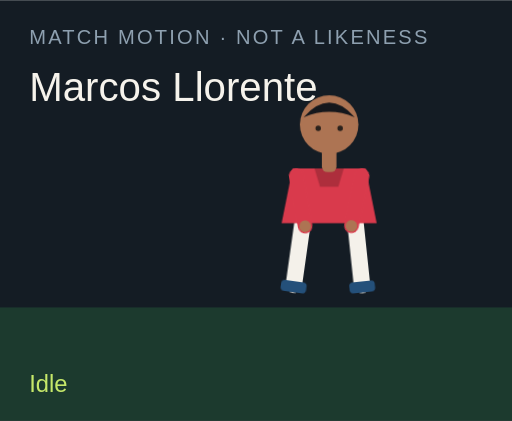
t = 0.00 s
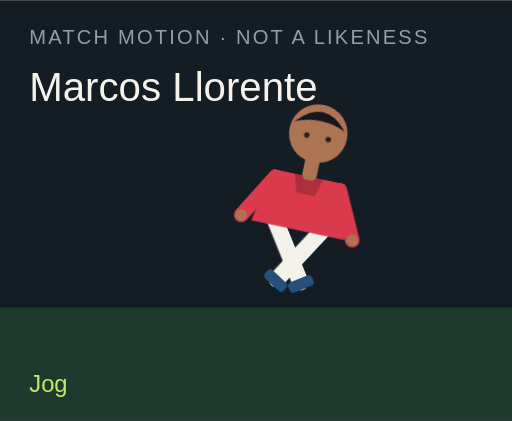
t = 1.50 s
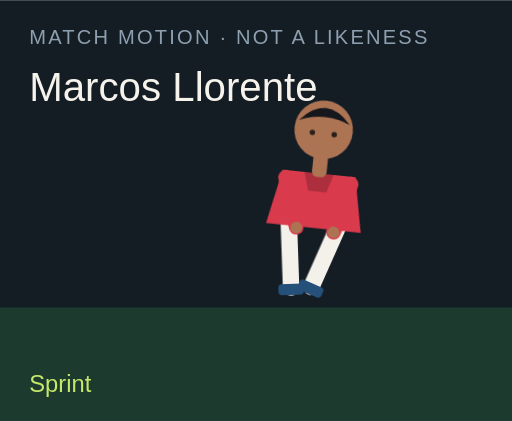
t = 3.00 s
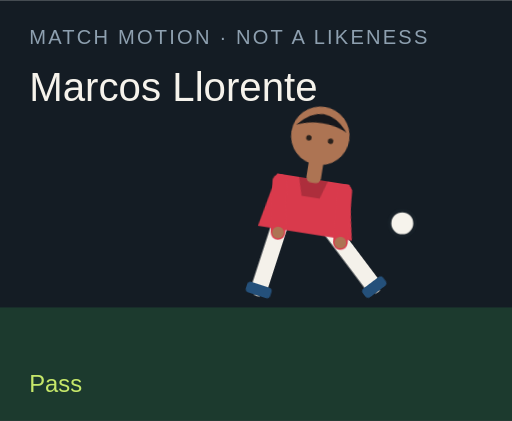
t = 4.50 s
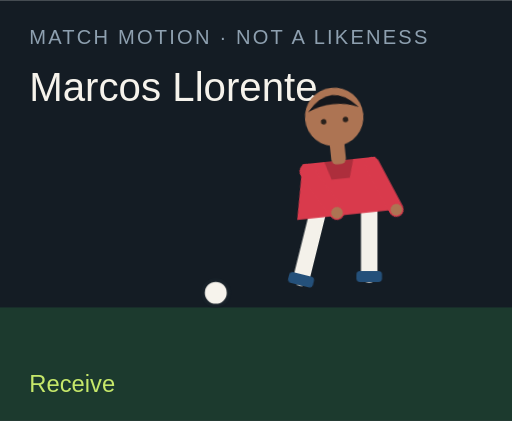
t = 6.00 s
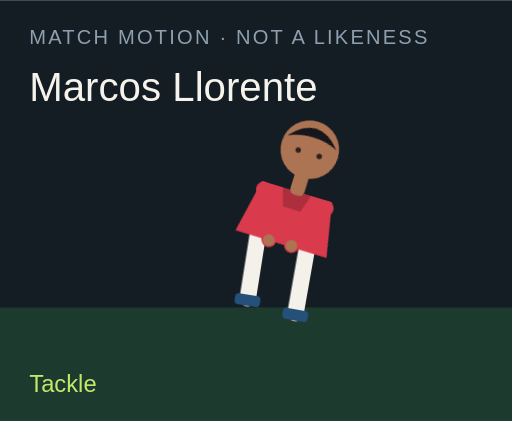
t = 7.50 s

The animated SVG that drew these frames (rendered in a browser with its animation timeline set to each time). Animation: 18 CSS @keyframes rules; one cycle of 9.00 s, repeats indefinitely.

<?xml version="1.0" encoding="UTF-8"?>
<svg xmlns="http://www.w3.org/2000/svg" viewBox="0 0 280 230" role="img">
  <style>@media (prefers-reduced-motion: reduce){animate,animateTransform{display:none}}</style>
  <rect width="280" height="230" fill="#141c24"/>
  <rect y="168" width="280" height="62" fill="#1c3a2e"/>
  <text x="16" y="24" fill="#8ea0b0" font-family="Arial,sans-serif" font-size="11" letter-spacing="1.2">MATCH MOTION · NOT A LIKENESS</text>
  <text x="16" y="55" fill="#f6f3ec" font-family="Impact,sans-serif" font-size="22">Marcos Llorente</text>
  <circle r="7" fill="#f6f3ec" stroke="#172028" stroke-width="2" id="motion-46036" cx="150" cy="160" opacity="0">
    
    
    
  </circle>
  <g transform="translate(132 40)">
    <g id="motion-46058" transform="rotate(0 48 90)">
      
      <g id="motion-46060" transform="translate(0 0)">
        
        <g transform="translate(34 78)"><g id="motion-46062" transform="rotate(8)"><path d="M0 0 V38" stroke="#f4f1ea" stroke-width="9" stroke-linecap="round"/><rect x="-7" y="36" width="14" height="6" rx="2" fill="#24507a"/></g></g>
        <g transform="translate(62 78)"><g id="motion-46064" transform="rotate(-6)"><path d="M0 0 V38" stroke="#f4f1ea" stroke-width="9" stroke-linecap="round"/><rect x="-7" y="36" width="14" height="6" rx="2" fill="#24507a"/></g></g>
        <path d="M28 52 h40 l6 30 H22 Z" fill="#d93a4c"/>
        <path d="M40 52 h16 l-3 10 H43 Z" fill="#000" opacity=".2"/>
        <g transform="translate(30 56)"><g id="motion-46066" transform="rotate(-10)"><path d="M0 0 V28" stroke="#d93a4c" stroke-width="8" stroke-linecap="round"/><circle cx="0" cy="28" r="3.2" fill="#ad7453"/></g></g>
        <g transform="translate(66 56)"><g id="motion-46068" transform="rotate(12)"><path d="M0 0 V28" stroke="#d93a4c" stroke-width="8" stroke-linecap="round"/><circle cx="0" cy="28" r="3.2" fill="#ad7453"/></g></g>
        <rect x="44" y="40" width="8" height="14" rx="3" fill="#ad7453"/>
        <circle cx="48" cy="28" r="16" fill="#ad7453"/>
        <path d="M34 24 Q48 8 62 24 Q48 18 34 24" fill="#15171c"/>
        <circle cx="42" cy="30" r="1.5" fill="#2a211c"/><circle cx="54" cy="30" r="1.5" fill="#2a211c"/>
      </g>
    </g>
  </g>
  <text x="16" y="214" fill="#c6e86a" font-family="Arial,sans-serif" font-size="13" opacity="1" id="motion-46040">Idle</text><text x="16" y="214" fill="#c6e86a" font-family="Arial,sans-serif" font-size="13" opacity="0" id="motion-46042">Jog</text><text x="16" y="214" fill="#c6e86a" font-family="Arial,sans-serif" font-size="13" opacity="0" id="motion-46044">Sprint</text><text x="16" y="214" fill="#c6e86a" font-family="Arial,sans-serif" font-size="13" opacity="0" id="motion-46046">Dribble</text><text x="16" y="214" fill="#c6e86a" font-family="Arial,sans-serif" font-size="13" opacity="0" id="motion-46048">Pass</text><text x="16" y="214" fill="#c6e86a" font-family="Arial,sans-serif" font-size="13" opacity="0" id="motion-46050">Shoot</text><text x="16" y="214" fill="#c6e86a" font-family="Arial,sans-serif" font-size="13" opacity="0" id="motion-46052">Receive</text><text x="16" y="214" fill="#c6e86a" font-family="Arial,sans-serif" font-size="13" opacity="0" id="motion-46054">Tackle</text><text x="16" y="214" fill="#c6e86a" font-family="Arial,sans-serif" font-size="13" opacity="0" id="motion-46056">Arms wide</text>
<style>@keyframes track-46037{0%{cx:150px}11.1%{cx:156px}22.2%{cx:164px}33.300000000000004%{cx:142px}44.4%{cx:190px}55.60000000000001%{cx:250px}66.7%{cx:118px}77.8%{cx:150px}88.9%{cx:150px}100%{cx:150px}}@keyframes track-46038{0%{cy:160px}11.1%{cy:158px}22.2%{cy:154px}33.300000000000004%{cy:156px}44.4%{cy:148px}55.60000000000001%{cy:96px}66.7%{cy:160px}77.8%{cy:160px}88.9%{cy:160px}100%{cy:160px}}@keyframes track-46039{0%{opacity:0}11.1%{opacity:0}22.2%{opacity:0}33.300000000000004%{opacity:1}44.4%{opacity:1}55.60000000000001%{opacity:1}66.7%{opacity:1}77.8%{opacity:0}88.9%{opacity:0}100%{opacity:0}}@keyframes track-46041{0%{opacity:1}11.1%{opacity:0}22.2%{opacity:0}33.300000000000004%{opacity:0}44.4%{opacity:0}55.60000000000001%{opacity:0}66.7%{opacity:0}77.8%{opacity:0}88.9%{opacity:0}100%{opacity:1}}@keyframes track-46043{0%{opacity:0}11.1%{opacity:1}22.2%{opacity:0}33.300000000000004%{opacity:0}44.4%{opacity:0}55.60000000000001%{opacity:0}66.7%{opacity:0}77.8%{opacity:0}88.9%{opacity:0}100%{opacity:0}}@keyframes track-46045{0%{opacity:0}11.1%{opacity:0}22.2%{opacity:1}33.300000000000004%{opacity:0}44.4%{opacity:0}55.60000000000001%{opacity:0}66.7%{opacity:0}77.8%{opacity:0}88.9%{opacity:0}100%{opacity:0}}@keyframes track-46047{0%{opacity:0}11.1%{opacity:0}22.2%{opacity:0}33.300000000000004%{opacity:1}44.4%{opacity:0}55.60000000000001%{opacity:0}66.7%{opacity:0}77.8%{opacity:0}88.9%{opacity:0}100%{opacity:0}}@keyframes track-46049{0%{opacity:0}11.1%{opacity:0}22.2%{opacity:0}33.300000000000004%{opacity:0}44.4%{opacity:1}55.60000000000001%{opacity:0}66.7%{opacity:0}77.8%{opacity:0}88.9%{opacity:0}100%{opacity:0}}@keyframes track-46051{0%{opacity:0}11.1%{opacity:0}22.2%{opacity:0}33.300000000000004%{opacity:0}44.4%{opacity:0}55.60000000000001%{opacity:1}66.7%{opacity:0}77.8%{opacity:0}88.9%{opacity:0}100%{opacity:0}}@keyframes track-46053{0%{opacity:0}11.1%{opacity:0}22.2%{opacity:0}33.300000000000004%{opacity:0}44.4%{opacity:0}55.60000000000001%{opacity:0}66.7%{opacity:1}77.8%{opacity:0}88.9%{opacity:0}100%{opacity:0}}@keyframes track-46055{0%{opacity:0}11.1%{opacity:0}22.2%{opacity:0}33.300000000000004%{opacity:0}44.4%{opacity:0}55.60000000000001%{opacity:0}66.7%{opacity:0}77.8%{opacity:1}88.9%{opacity:0}100%{opacity:0}}@keyframes track-46057{0%{opacity:0}11.1%{opacity:0}22.2%{opacity:0}33.300000000000004%{opacity:0}44.4%{opacity:0}55.60000000000001%{opacity:0}66.7%{opacity:0}77.8%{opacity:0}88.9%{opacity:1}100%{opacity:0}}@keyframes track-46059{0%{transform:rotate(0deg)}11.1%{transform:rotate(8deg)}22.2%{transform:rotate(16deg)}33.300000000000004%{transform:rotate(6deg)}44.4%{transform:rotate(4deg)}55.60000000000001%{transform:rotate(14deg)}66.7%{transform:rotate(-6deg)}77.8%{transform:rotate(34deg)}88.9%{transform:rotate(0deg)}100%{transform:rotate(0deg)}}@keyframes track-46061{0%{transform:translate(0px,0px)}11.1%{transform:translate(0px,-3px)}22.2%{transform:translate(0px,-6px)}33.300000000000004%{transform:translate(0px,-2px)}44.4%{transform:translate(0px,2px)}55.60000000000001%{transform:translate(0px,-4px)}66.7%{transform:translate(0px,1px)}77.8%{transform:translate(0px,10px)}88.9%{transform:translate(0px,-8px)}100%{transform:translate(0px,0px)}}@keyframes track-46063{0%{transform:rotate(8deg)}11.1%{transform:rotate(-26deg)}22.2%{transform:rotate(-42deg)}33.300000000000004%{transform:rotate(-8deg)}44.4%{transform:rotate(6deg)}55.60000000000001%{transform:rotate(12deg)}66.7%{transform:rotate(20deg)}77.8%{transform:rotate(-8deg)}88.9%{transform:rotate(-8deg)}100%{transform:rotate(8deg)}}@keyframes track-46065{0%{transform:rotate(-6deg)}11.1%{transform:rotate(24deg)}22.2%{transform:rotate(38deg)}33.300000000000004%{transform:rotate(18deg)}44.4%{transform:rotate(-38deg)}55.60000000000001%{transform:rotate(-54deg)}66.7%{transform:rotate(6deg)}77.8%{transform:rotate(-22deg)}88.9%{transform:rotate(8deg)}100%{transform:rotate(-6deg)}}@keyframes track-46067{0%{transform:rotate(-10deg)}11.1%{transform:rotate(24deg)}22.2%{transform:rotate(36deg)}33.300000000000004%{transform:rotate(-18deg)}44.4%{transform:rotate(10deg)}55.60000000000001%{transform:rotate(-24deg)}66.7%{transform:rotate(-30deg)}77.8%{transform:rotate(12deg)}88.9%{transform:rotate(-58deg)}100%{transform:rotate(-10deg)}}@keyframes track-46069{0%{transform:rotate(12deg)}11.1%{transform:rotate(-20deg)}22.2%{transform:rotate(-32deg)}33.300000000000004%{transform:rotate(14deg)}44.4%{transform:rotate(-26deg)}55.60000000000001%{transform:rotate(18deg)}66.7%{transform:rotate(-22deg)}77.8%{transform:rotate(-6deg)}88.9%{transform:rotate(58deg)}100%{transform:rotate(12deg)}}@media(prefers-reduced-motion:no-preference){#motion-46036{animation:track-46037 9s linear infinite both,track-46038 9s linear infinite both,track-46039 9s steps(1,end) infinite both}#motion-46040{animation:track-46041 9s steps(1,end) infinite both}#motion-46042{animation:track-46043 9s steps(1,end) infinite both}#motion-46044{animation:track-46045 9s steps(1,end) infinite both}#motion-46046{animation:track-46047 9s steps(1,end) infinite both}#motion-46048{animation:track-46049 9s steps(1,end) infinite both}#motion-46050{animation:track-46051 9s steps(1,end) infinite both}#motion-46052{animation:track-46053 9s steps(1,end) infinite both}#motion-46054{animation:track-46055 9s steps(1,end) infinite both}#motion-46056{animation:track-46057 9s steps(1,end) infinite both}#motion-46058{animation:track-46059 9s linear infinite both}#motion-46060{animation:track-46061 9s linear infinite both}#motion-46062{animation:track-46063 9s linear infinite both}#motion-46064{animation:track-46065 9s linear infinite both}#motion-46066{animation:track-46067 9s linear infinite both}#motion-46068{animation:track-46069 9s linear infinite both}}</style></svg>
